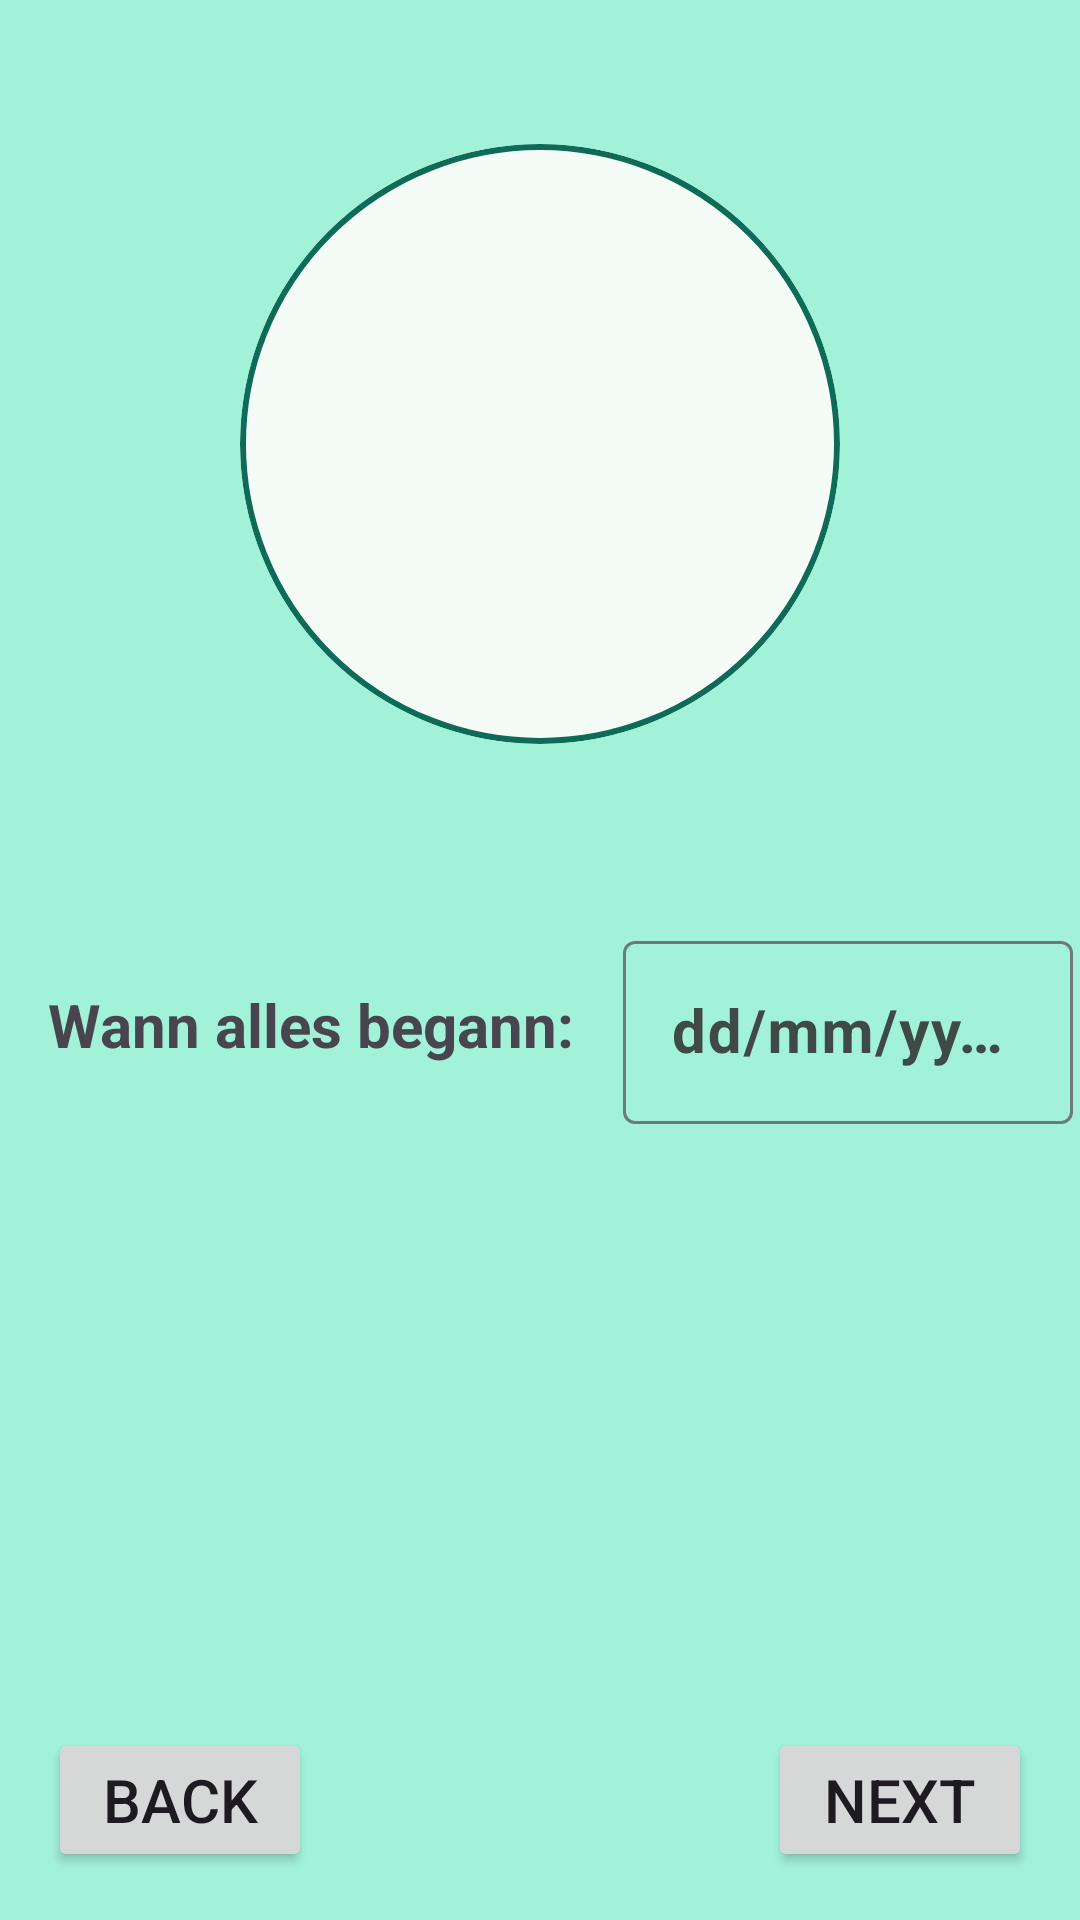

This screen was rendered from an Android layout file. Write that file and the resources it references.
<!-- AndroidManifest.xml: application theme App.Abschlussprojekt -->
<!-- res/layout/fragment_add_event.xml -->
<?xml version="1.0" encoding="utf-8"?>
<androidx.constraintlayout.widget.ConstraintLayout xmlns:android="http://schemas.android.com/apk/res/android"
    xmlns:app="http://schemas.android.com/apk/res-auto"
    xmlns:tools="http://schemas.android.com/tools"
    android:id="@+id/frameLayout13"
    android:layout_width="match_parent"
    android:layout_height="match_parent"
    android:background="@color/md_theme_primaryContainer"
    tools:context=".ui.addedit.AddEventFragment">

    <Button
        android:id="@+id/bt_event_back"
        android:layout_width="wrap_content"
        android:layout_height="wrap_content"
        android:layout_marginStart="16dp"
        android:layout_marginBottom="16dp"
        android:text="@string/back"
        android:textSize="20sp"
        app:layout_constraintBottom_toBottomOf="parent"
        app:layout_constraintStart_toStartOf="parent" />

    <Button
        android:id="@+id/bt_event_save"
        android:layout_width="wrap_content"
        android:layout_height="wrap_content"
        android:layout_marginEnd="16dp"
        android:layout_marginBottom="16dp"
        android:text="@string/next"
        android:textSize="20sp"
        app:layout_constraintBottom_toBottomOf="parent"
        app:layout_constraintEnd_toEndOf="parent" />

    <com.google.android.material.card.MaterialCardView
        android:id="@+id/cv_event_add"
        android:layout_width="wrap_content"
        android:layout_height="wrap_content"
        android:layout_marginTop="48dp"
        app:cardCornerRadius="100dp"
        app:layout_constraintEnd_toEndOf="parent"
        app:layout_constraintStart_toStartOf="parent"
        app:layout_constraintTop_toTopOf="parent"
        app:strokeColor="@color/md_theme_primary"
        app:strokeWidth="2dp">

        <androidx.constraintlayout.widget.ConstraintLayout
            android:layout_width="match_parent"
            android:layout_height="match_parent">

            <ImageView
                android:id="@+id/iv_event_add"
                android:layout_width="200dp"
                android:layout_height="200dp"
                android:adjustViewBounds="true"
                android:scaleType="centerCrop"
                app:layout_constraintEnd_toEndOf="parent"
                app:layout_constraintHorizontal_bias="1.0"
                app:layout_constraintStart_toStartOf="parent"
                app:layout_constraintTop_toTopOf="parent"
                app:srcCompat="@drawable/baseline_person_24" />

            <ImageView
                android:id="@+id/iv_add_symbol"
                android:layout_width="80dp"
                android:layout_height="80dp"
                android:src="@drawable/baseline_add_24"
                app:layout_constraintBottom_toBottomOf="parent"
                app:layout_constraintEnd_toEndOf="parent"
                app:layout_constraintHorizontal_bias="1.0"
                app:layout_constraintStart_toStartOf="parent"
                app:layout_constraintTop_toTopOf="parent"
                app:tint="@color/md_theme_primaryContainer" />
        </androidx.constraintlayout.widget.ConstraintLayout>

    </com.google.android.material.card.MaterialCardView>

    <com.google.android.material.textview.MaterialTextView
        android:id="@+id/tv_beginning"
        android:layout_width="wrap_content"
        android:layout_height="wrap_content"
        android:layout_marginStart="16dp"
        android:layout_marginTop="80dp"
        android:text="@string/wann_alles_begann"
        android:textSize="20sp"
        android:textStyle="bold"
        app:layout_constraintStart_toStartOf="parent"
        app:layout_constraintTop_toBottomOf="@+id/cv_event_add" />

    <com.google.android.material.textfield.TextInputLayout
        android:id="@+id/til_beginning"
        android:layout_width="wrap_content"
        android:layout_height="wrap_content"
        android:layout_marginStart="16dp"
        app:layout_constraintBottom_toBottomOf="@+id/tv_beginning"
        app:layout_constraintStart_toEndOf="@+id/tv_beginning"
        app:layout_constraintTop_toTopOf="@+id/tv_beginning">

        <com.google.android.material.textfield.TextInputEditText
            android:id="@+id/tiet_event_beginning"
            android:layout_width="150dp"
            android:layout_height="wrap_content"
            android:hint="@string/dd_mm_yyyy"
            android:inputType="date"
            android:textSize="20sp"
            android:textStyle="bold" />
    </com.google.android.material.textfield.TextInputLayout>
</androidx.constraintlayout.widget.ConstraintLayout>
<!-- resources referenced by this layout -->
<resources>
  <color name="md_theme_primary">#0E6B58</color>
  <color name="md_theme_primaryContainer">#A2F2DA</color>
  <string name="back">back</string>
  <string name="dd_mm_yyyy">dd/mm/yyyy</string>
  <string name="next">next</string>
  <string name="wann_alles_begann">Wann alles begann:</string>
  <color name="md_theme_onPrimary">#FFFFFF</color>
  <color name="md_theme_onPrimaryContainer">#002019</color>
  <color name="md_theme_secondary">#904A48</color>
  <color name="md_theme_onSecondary">#FFFFFF</color>
  <color name="md_theme_secondaryContainer">#FFDAD8</color>
  <color name="md_theme_onSecondaryContainer">#3B080B</color>
  <color name="md_theme_tertiary">#6D5E0F</color>
  <color name="md_theme_onTertiary">#FFFFFF</color>
  <color name="md_theme_tertiaryContainer">#F8E287</color>
  <color name="md_theme_onTertiaryContainer">#211B00</color>
  <color name="md_theme_error">#BA1A1A</color>
  <color name="md_theme_onError">#FFFFFF</color>
  <color name="md_theme_errorContainer">#FFDAD6</color>
  <color name="md_theme_onErrorContainer">#410002</color>
  <color name="md_theme_background">#F5FBF7</color>
  <color name="md_theme_onBackground">#171D1B</color>
  <color name="md_theme_surface">#F5FBF7</color>
  <color name="md_theme_onSurface">#171D1B</color>
  <color name="md_theme_surfaceVariant">#DBE5E0</color>
  <color name="md_theme_onSurfaceVariant">#3F4945</color>
  <color name="md_theme_outline">#6F7975</color>
  <color name="md_theme_outlineVariant">#BFC9C4</color>
  <color name="md_theme_inverseSurface">#2B322F</color>
  <color name="md_theme_inverseOnSurface">#ECF2EE</color>
  <color name="md_theme_inversePrimary">#86D6BE</color>
  <color name="md_theme_primaryFixed">#A2F2DA</color>
  <color name="md_theme_onPrimaryFixed">#002019</color>
  <color name="md_theme_primaryFixedDim">#86D6BE</color>
  <color name="md_theme_onPrimaryFixedVariant">#005141</color>
  <color name="md_theme_secondaryFixed">#FFDAD8</color>
  <color name="md_theme_onSecondaryFixed">#3B080B</color>
  <color name="md_theme_secondaryFixedDim">#FFB3B0</color>
  <color name="md_theme_onSecondaryFixedVariant">#733332</color>
  <color name="md_theme_tertiaryFixed">#F8E287</color>
  <color name="md_theme_onTertiaryFixed">#211B00</color>
  <color name="md_theme_tertiaryFixedDim">#DBC66F</color>
  <color name="md_theme_onTertiaryFixedVariant">#534600</color>
  <color name="md_theme_surfaceDim">#D5DBD7</color>
  <color name="md_theme_surfaceBright">#F5FBF7</color>
  <color name="md_theme_surfaceContainerLowest">#FFFFFF</color>
  <color name="md_theme_surfaceContainerLow">#EFF5F1</color>
  <color name="md_theme_surfaceContainer">#E9EFEB</color>
  <color name="md_theme_surfaceContainerHigh">#E3EAE6</color>
  <color name="md_theme_surfaceContainerHighest">#DEE4E0</color>
</resources>
